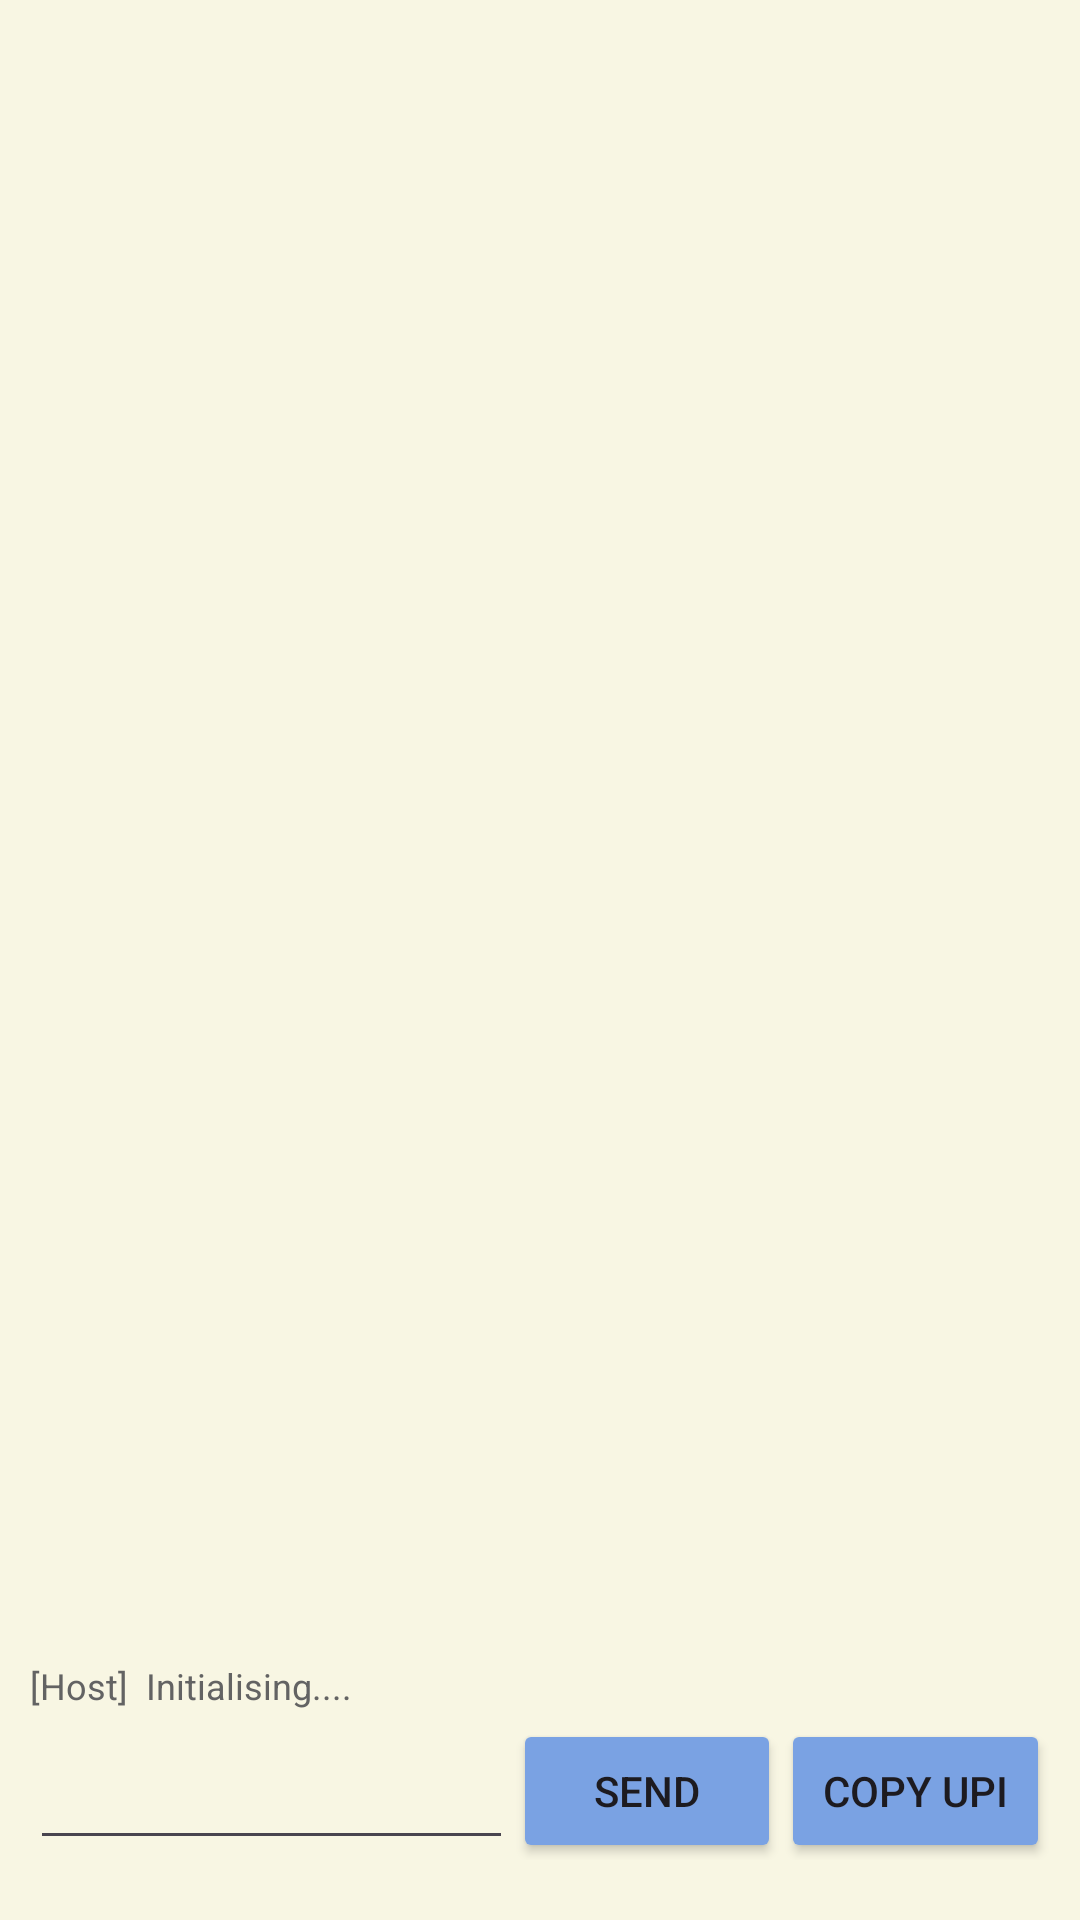

Here is an Android app screen rendered from its layout file. Give the layout XML and the strings, colors and styles it references.
<!-- AndroidManifest.xml: application theme Theme.Chillara -->
<!-- res/layout/connected_to_host_page.xml -->
<?xml version="1.0" encoding="utf-8"?>
<androidx.constraintlayout.widget.ConstraintLayout xmlns:android="http://schemas.android.com/apk/res/android"
    xmlns:app="http://schemas.android.com/apk/res-auto"
    xmlns:tools="http://schemas.android.com/tools"
    android:layout_width="match_parent"
    android:layout_height="match_parent"
    android:background="@color/paleYellow"
    android:paddingLeft="10dp"
    android:paddingRight="10dp"
    android:paddingTop="20dp"
    android:paddingBottom="20dp">

    <TextView
        android:id="@+id/client_messages_tv"
        android:layout_width="match_parent"
        android:layout_height="wrap_content"
        android:text="[Host]  Initialising....   "
        android:textAppearance="?android:attr/textAppearanceMedium"
        android:textColor="@color/textDark"
        android:textSize="12sp"
        app:layout_constraintBottom_toTopOf="@+id/tableLayout"
        app:layout_constraintEnd_toEndOf="parent"
        app:layout_constraintStart_toStartOf="parent" />

    <TableLayout
        android:id="@+id/tableLayout"
        android:layout_width="match_parent"
        android:layout_height="wrap_content"
        app:layout_constraintBottom_toBottomOf="parent"
        app:layout_constraintEnd_toEndOf="parent"
        app:layout_constraintStart_toStartOf="parent">

        <TableRow>

            <EditText
                android:id="@+id/client_msg_text_et"
                android:layout_width="wrap_content"
                android:layout_height="50dp"
                android:layout_column="1"
                android:layout_weight="1"
                android:gravity="center"
                android:textAppearance="?android:attr/textAppearanceMedium"
                android:textColor="@color/textDark"
                android:textSize="15sp" />

            <Button
                android:id="@+id/client_send_msg_btn"
                android:layout_column="0"
                android:layout_weight="0.01"
                android:backgroundTint="@color/lightBlue"
                android:text="Send" />

            <Button
                android:id="@+id/copy_upi_btn"
                android:layout_column="0"
                android:layout_weight="0.01"
                android:backgroundTint="@color/lightBlue"
                android:text="Copy UPI" />

        </TableRow>
    </TableLayout>

</androidx.constraintlayout.widget.ConstraintLayout>
<!-- resources referenced by this layout -->
<resources>
  <color name="lightBlue">#7AA2E3</color>
  <color name="paleYellow">#F8F6E3</color>
  <color name="textDark">#636363</color>
  <style name="Theme.Chillara" parent="Base.Theme.Chillara" />
  <style name="Base.Theme.Chillara" parent="Theme.Material3.DayNight.NoActionBar">
          
          
      </style>
</resources>
